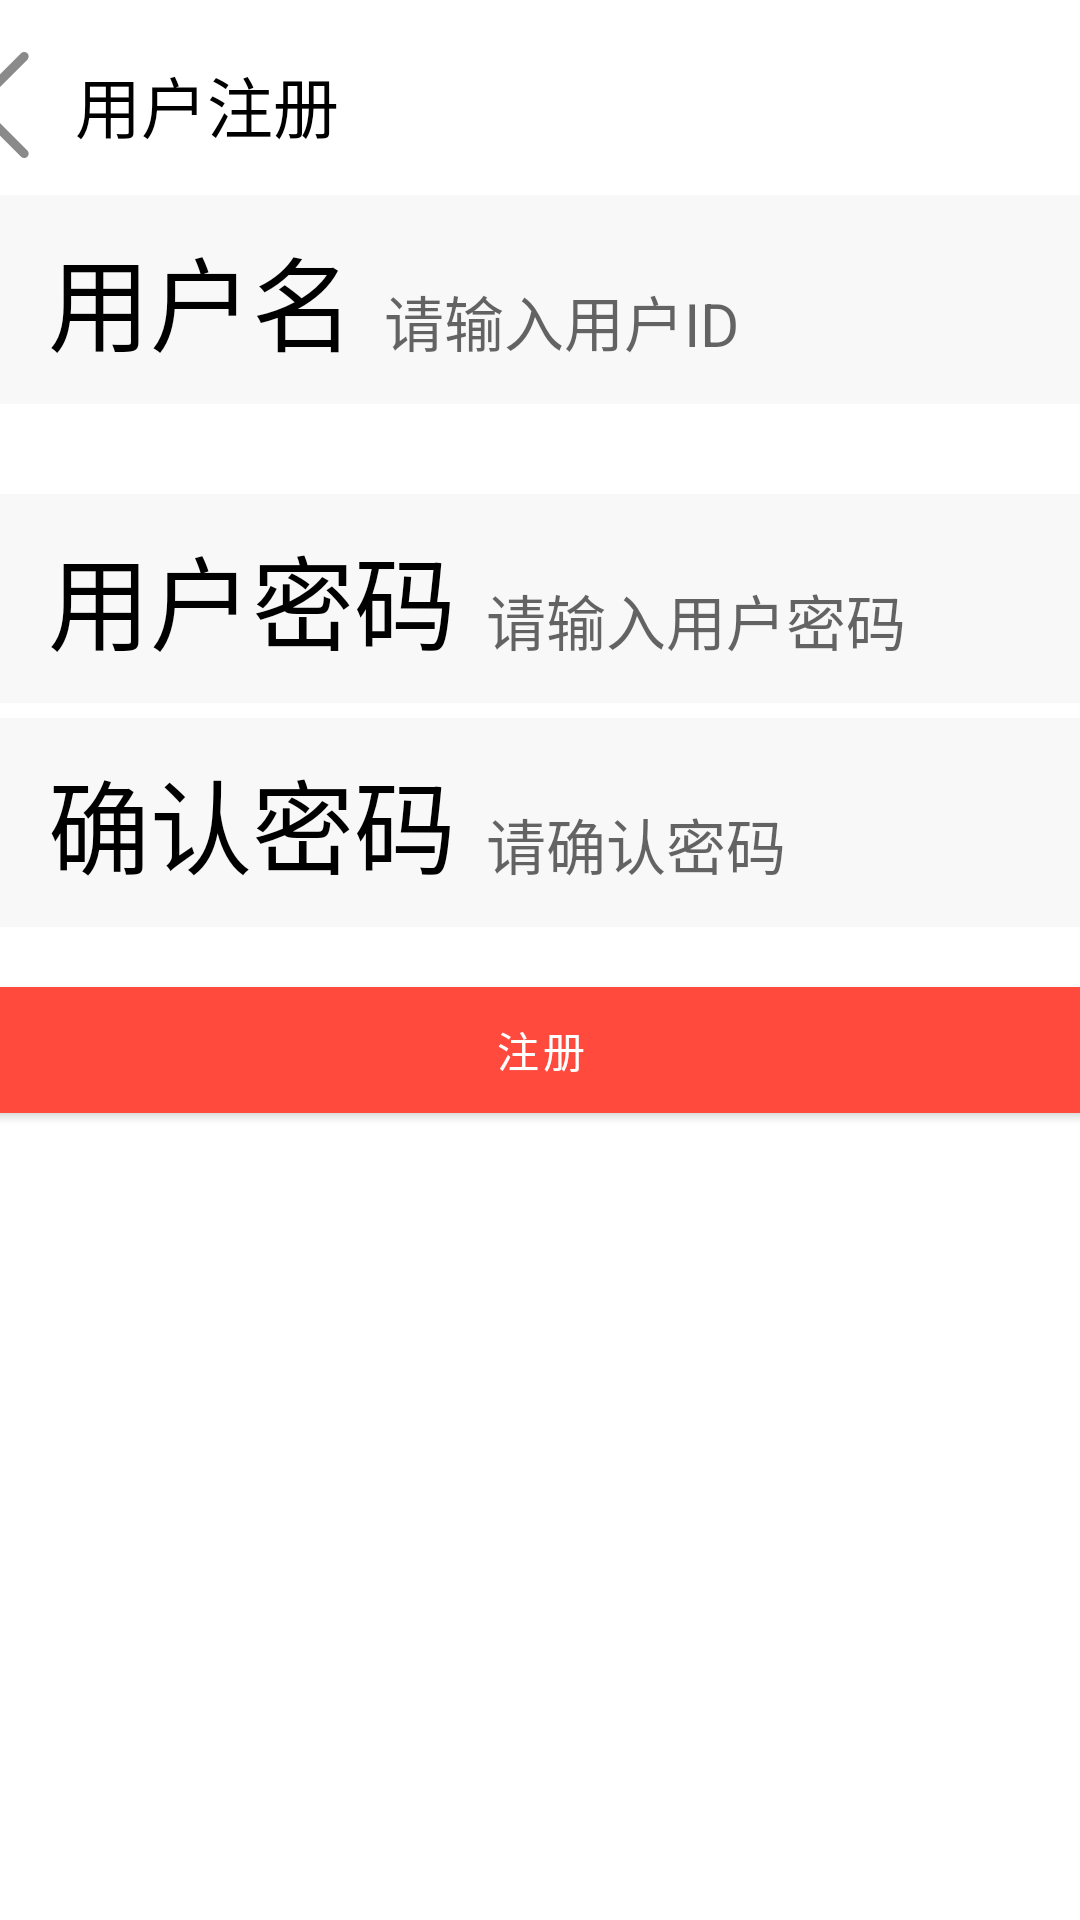

Android layout source for this screen:
<!-- AndroidManifest.xml: application theme Theme.M1 -->
<!-- res/layout/register_page.xml -->
<?xml version="1.0" encoding="utf-8"?>
<androidx.constraintlayout.widget.ConstraintLayout xmlns:android="http://schemas.android.com/apk/res/android"
    xmlns:app="http://schemas.android.com/apk/res-auto"
    xmlns:tools="http://schemas.android.com/tools"
    android:layout_width="match_parent"
    android:layout_height="match_parent">

    <LinearLayout
        android:layout_width="409dp"
        android:layout_height="729dp"
        android:layout_marginEnd="2dp"
        android:layout_marginRight="2dp"
        android:layout_marginBottom="2dp"
        android:orientation="vertical"
        app:layout_constraintBottom_toBottomOf="parent"
        app:layout_constraintEnd_toEndOf="parent"
        app:layout_constraintStart_toStartOf="parent"
        app:layout_constraintTop_toTopOf="parent">

        <LinearLayout
            android:layout_width="match_parent"
            android:layout_height="wrap_content"
            android:layout_marginTop="50dp"
            android:orientation="horizontal">

            <ImageButton
                android:id="@+id/reg_page_back_btn"
                android:layout_width="50dp"
                android:layout_height="50dp"
                android:layout_gravity="center_vertical"
                android:layout_weight="0"
                android:background="#00FFFFFF"
                android:scaleType="fitEnd"
                app:srcCompat="@drawable/right_arrow"
                android:contentDescription="@string/reg_page_back_btn_desc" />

            <TextView
                android:id="@+id/reg_page_title"
                android:layout_width="wrap_content"
                android:layout_height="60dp"
                android:layout_weight="1"
                android:gravity="center_vertical"
                android:text="@string/reg_page_title_text"
                android:textAppearance="@style/TextAppearance.AppCompat.Large"
                android:textColor="@color/black" />

        </LinearLayout>

        <LinearLayout
            android:id="@+id/linearLayout"
            android:layout_width="match_parent"
            android:layout_height="match_parent"
            android:layout_marginStart="1dp"
            android:layout_marginLeft="1dp"
            android:layout_marginBottom="2dp"
            android:orientation="vertical"
            app:layout_constraintBottom_toBottomOf="parent"
            app:layout_constraintEnd_toEndOf="parent"
            app:layout_constraintHorizontal_bias="0.0"
            app:layout_constraintStart_toStartOf="parent"
            app:layout_constraintTop_toBottomOf="@+id/linearLayout2">

            <LinearLayout
                android:layout_width="match_parent"
                android:layout_height="wrap_content"
                android:layout_marginStart="20dp"
                android:layout_marginLeft="20dp"
                android:layout_marginEnd="20dp"
                android:layout_marginRight="20dp"
                android:background="#F8F8F8"
                android:orientation="horizontal"
                android:padding="10dp"
                tools:layout_marginRight="20dp"
                tools:layout_marginTop="100dp">

                <TextView
                    android:id="@+id/reg_page_user_name"
                    android:layout_width="wrap_content"
                    android:layout_height="wrap_content"
                    android:layout_marginStart="10dp"
                    android:layout_marginLeft="10dp"
                    android:text="@string/user_name_text"
                    android:textAppearance="@style/TextAppearance.AppCompat.Display1"
                    android:textColor="@color/black"
                    tools:textSize="20sp" />

                <EditText
                    android:id="@+id/reg_page_user_name_input"
                    android:layout_width="match_parent"
                    android:layout_height="wrap_content"
                    android:layout_marginStart="10dp"
                    android:layout_marginLeft="10dp"
                    android:background="#00B7B7B7"
                    android:hint="@string/userid_input_hint"
                    android:selectAllOnFocus="false"
                    android:singleLine="false"
                    android:textAppearance="@style/TextAppearance.AppCompat.Display1"
                    android:textSize="20sp" />

            </LinearLayout>

            <LinearLayout
                android:layout_width="match_parent"
                android:layout_height="wrap_content"
                android:layout_marginStart="20dp"
                android:layout_marginLeft="20dp"
                android:layout_marginTop="30dp"
                android:layout_marginEnd="20dp"
                android:layout_marginRight="20dp"
                android:background="#F8F8F8"
                android:orientation="horizontal"
                android:padding="10dp">

                <TextView
                    android:id="@+id/reg_page_user_password_text_first"
                    android:layout_width="wrap_content"
                    android:layout_height="wrap_content"
                    android:layout_marginStart="10dp"
                    android:layout_marginLeft="10dp"
                    android:text="@string/user_password_text"
                    android:textAppearance="@style/TextAppearance.AppCompat.Display1"
                    android:textColor="@color/black"
                    tools:textSize="20sp" />

                <com.google.android.material.textfield.TextInputEditText
                    android:id="@+id/reg_page_user_password_input_first"
                    android:layout_width="match_parent"
                    android:layout_height="wrap_content"
                    android:layout_marginStart="10dp"
                    android:layout_marginLeft="10dp"
                    android:background="@null"
                    android:hint="@string/user_password_input_hint"
                    android:selectAllOnFocus="false"
                    android:singleLine="false"
                    android:textAppearance="@style/TextAppearance.AppCompat.Display1"
                    android:textColor="@color/black"
                    android:textSize="20sp"
                    android:inputType="textPassword"/>

            </LinearLayout>

            <LinearLayout
                android:layout_width="match_parent"
                android:layout_height="wrap_content"
                android:layout_marginStart="20dp"
                android:layout_marginLeft="20dp"
                android:layout_marginTop="5dp"
                android:layout_marginEnd="20dp"
                android:layout_marginRight="20dp"
                android:background="#F8F8F8"
                android:orientation="horizontal"
                android:padding="10dp">

                <TextView
                    android:id="@+id/reg_page_user_password_confirm_text"
                    android:layout_width="wrap_content"
                    android:layout_height="wrap_content"
                    android:layout_marginStart="10dp"
                    android:layout_marginLeft="10dp"
                    android:text="@string/reg_page_user_password_confirm_text"
                    android:textAppearance="@style/TextAppearance.AppCompat.Display1"
                    android:textColor="@color/black"
                    tools:textSize="20sp" />

                <com.google.android.material.textfield.TextInputEditText
                    android:id="@+id/reg_page_user_password_confirm_input"
                    android:layout_width="match_parent"
                    android:layout_height="wrap_content"
                    android:layout_marginStart="10dp"
                    android:layout_marginLeft="10dp"
                    android:background="@null"
                    android:hint="@string/reg_page_user_password_confirm_input_hint"
                    android:selectAllOnFocus="false"
                    android:singleLine="false"
                    android:textAppearance="@style/TextAppearance.AppCompat.Display1"
                    android:textColor="@color/black"
                    android:textSize="20sp"
                    android:inputType="textPassword"/>

            </LinearLayout>

            <Button
                android:id="@+id/reg_page_reg_btn"
                android:layout_width="match_parent"
                android:layout_height="wrap_content"
                android:layout_margin="20dp"
                android:insetTop="0dp"
                android:text="@string/register_text"
                app:backgroundTint="#FF4A3D" />


        </LinearLayout>

    </LinearLayout>
</androidx.constraintlayout.widget.ConstraintLayout>
<!-- resources referenced by this layout -->
<resources>
  <color name="black">#FF000000</color>
  <!-- drawable right_arrow (drawable) -->
  <vector xmlns:android="http://schemas.android.com/apk/res/android"
      android:width="16dp"
      android:height="16dp"
      android:viewportWidth="1024"
      android:viewportHeight="1024">
    <path
        android:pathData="M677.39,873.92c-7.86,0 -15.62,-3 -21.62,-8.9L324.47,533.72c-12,-11.89 -12,-31.34 0,-43.24L655.67,159.29c6,-6 13.76,-8.9 21.62,-8.9 7.76,0 15.62,3 21.62,8.9 11.89,11.89 11.89,31.24 0,43.24L389.22,512.1 698.91,821.79c11.89,12 11.89,31.34 0,43.24 -5.9,5.9 -13.76,8.9 -21.51,8.9zM677.39,873.92"
        android:fillColor="#8a8a8a"/>
  </vector>
  <string name="reg_page_back_btn_desc">back</string>
  <string name="reg_page_title_text">用户注册</string>
  <string name="reg_page_user_password_confirm_input_hint">请确认密码</string>
  <string name="reg_page_user_password_confirm_text">确认密码</string>
  <string name="register_text">注册</string>
  <string name="user_name_text">用户名</string>
  <string name="user_password_input_hint">请输入用户密码</string>
  <string name="user_password_text">用户密码</string>
  <string name="userid_input_hint">请输入用户ID</string>
  <style name="Theme.M1" parent="Theme.MaterialComponents.Light.NoActionBar">
          
          <item name="colorPrimary">#FFADD8E6</item>
          <item name="colorPrimaryVariant">#FFADD8E6</item>
          <item name="colorOnPrimary">@color/white</item>
          
          <item name="colorSecondary">@color/teal_200</item>
          <item name="colorSecondaryVariant">@color/teal_700</item>
          <item name="colorOnSecondary">@color/black</item>
          
          <item name="android:statusBarColor" tools:targetApi="l">?attr/colorPrimaryVariant</item>
          
      </style>
  <color name="white">#FFFFFFFF</color>
  <color name="teal_200">#FF03DAC5</color>
  <color name="teal_700">#FF018786</color>
</resources>
